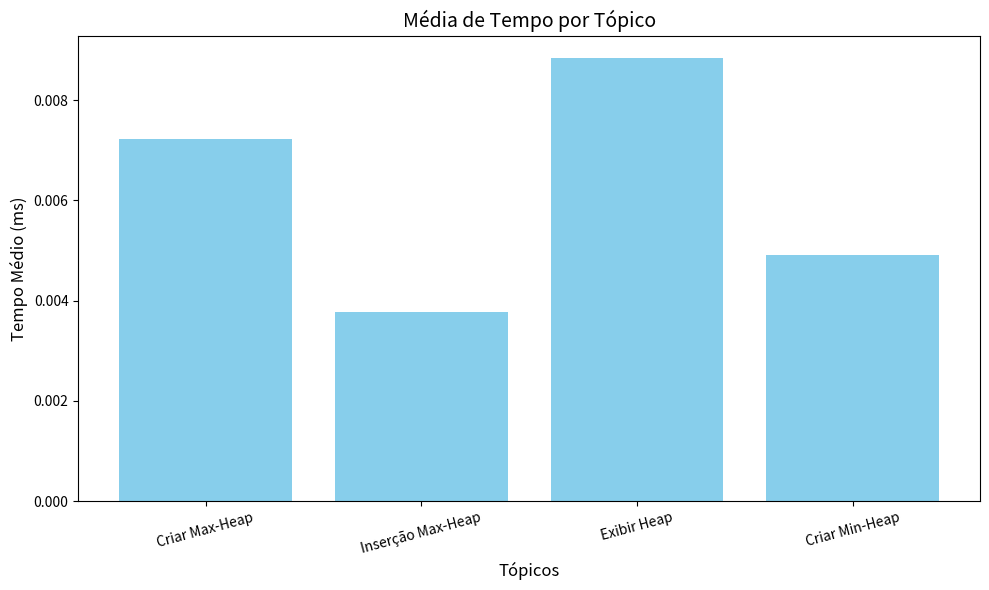

The script that saved this image:
import matplotlib.pyplot as plt

tempos_execucao_1 = [0.008016, 0.003807, 0.003797, 0.004819]
tempos_execucao_2 = [0.006432, 0.003727, 0.013897, 0.004989]
topicos = [
    "Criar Max-Heap",
    "Inserção Max-Heap",
    "Exibir Heap",
    "Criar Min-Heap"
]

medias = [(t1 + t2) / 2 for t1, t2 in zip(tempos_execucao_1, tempos_execucao_2)]

plt.figure(figsize=(10, 6))
plt.bar(topicos, medias, color='skyblue')

plt.title("Média de Tempo por Tópico", fontsize=14)
plt.xlabel("Tópicos", fontsize=12)
plt.ylabel("Tempo Médio (ms)", fontsize=12)
plt.xticks(rotation=15)
plt.tight_layout()

plt.show()
